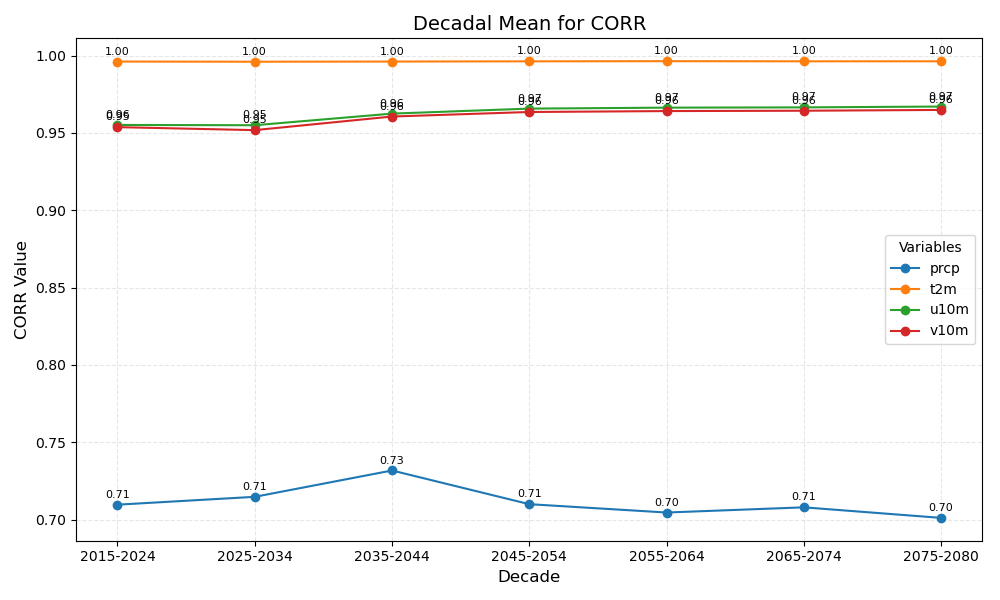

Data behind this chart, as committed beside it:
year_bin	prcp	t2m	u10m	v10m
2015-2024	0.71	1.00	0.96	0.95
2025-2034	0.71	1.00	0.95	0.95
2035-2044	0.73	1.00	0.96	0.96
2045-2054	0.71	1.00	0.97	0.96
2055-2064	0.70	1.00	0.97	0.96
2065-2074	0.71	1.00	0.97	0.96
2075-2080	0.70	1.00	0.97	0.96
